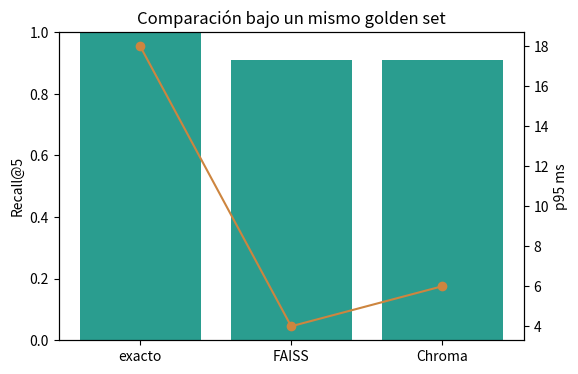

The script that saved this image:
# Ejemplo ejecutable: índice comparable
report=[{"backend":"faiss","top_ids":["faq-1","faq-2"],"recall_at_2":1.0,"p95_ms":4},{"backend":"chroma","top_ids":["faq-1","faq-2"],"recall_at_2":1.0,"p95_ms":6}]
for row in report:print(row)

# Ejemplo ejecutable: índice comparable
import matplotlib.pyplot as plt
backends=["exacto","FAISS","Chroma"];recall=[1,.91,.91];p95=[18,4,6]
fig,ax=plt.subplots(figsize=(6,4));ax.bar(backends,recall,color="#2a9d8f");ax.set_ylim(0,1);ax.set_ylabel("Recall@5")
ax2=ax.twinx();ax2.plot(backends,p95,"o-",color="peru");ax2.set_ylabel("p95 ms");plt.title("Comparación bajo un mismo golden set");plt.show()
